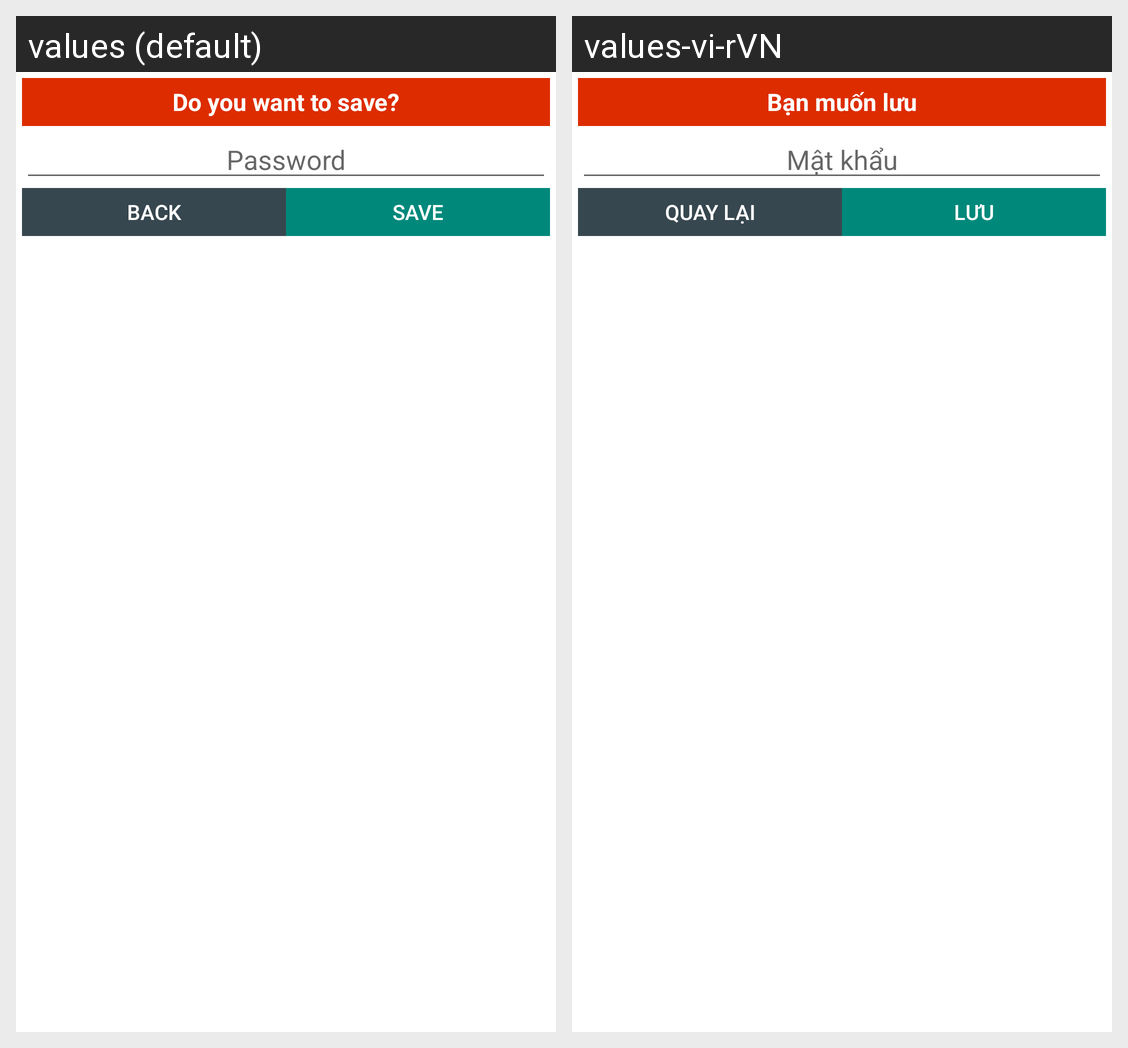

This grid shows one Android layout under two languages. Give, for every string resource on the screen, its name, the default text and each shown locale's text.
Android screen res/layout/dialog_save.xml rendered under 2 locales, left to right: values (default), values-vi-rVN. Device: Nexus 5 (rendered at 1080×1920; each locale shown at half size, 540×960, under a caption strip naming it); theme AppTheme.
Strings drawn on this screen, with the default value and each locale's value (text and hints the layout hard-codes, and strings that could not be matched under every locale, appear in the picture but are not listed):

doyouwanttosave
  values: Do you want to save?
  values-vi-rVN: Bạn muốn lưu

password
  values: Password
  values-vi-rVN: Mật khẩu

back
  values: Back
  values-vi-rVN: Quay lại

save
  values: Save
  values-vi-rVN: Lưu
